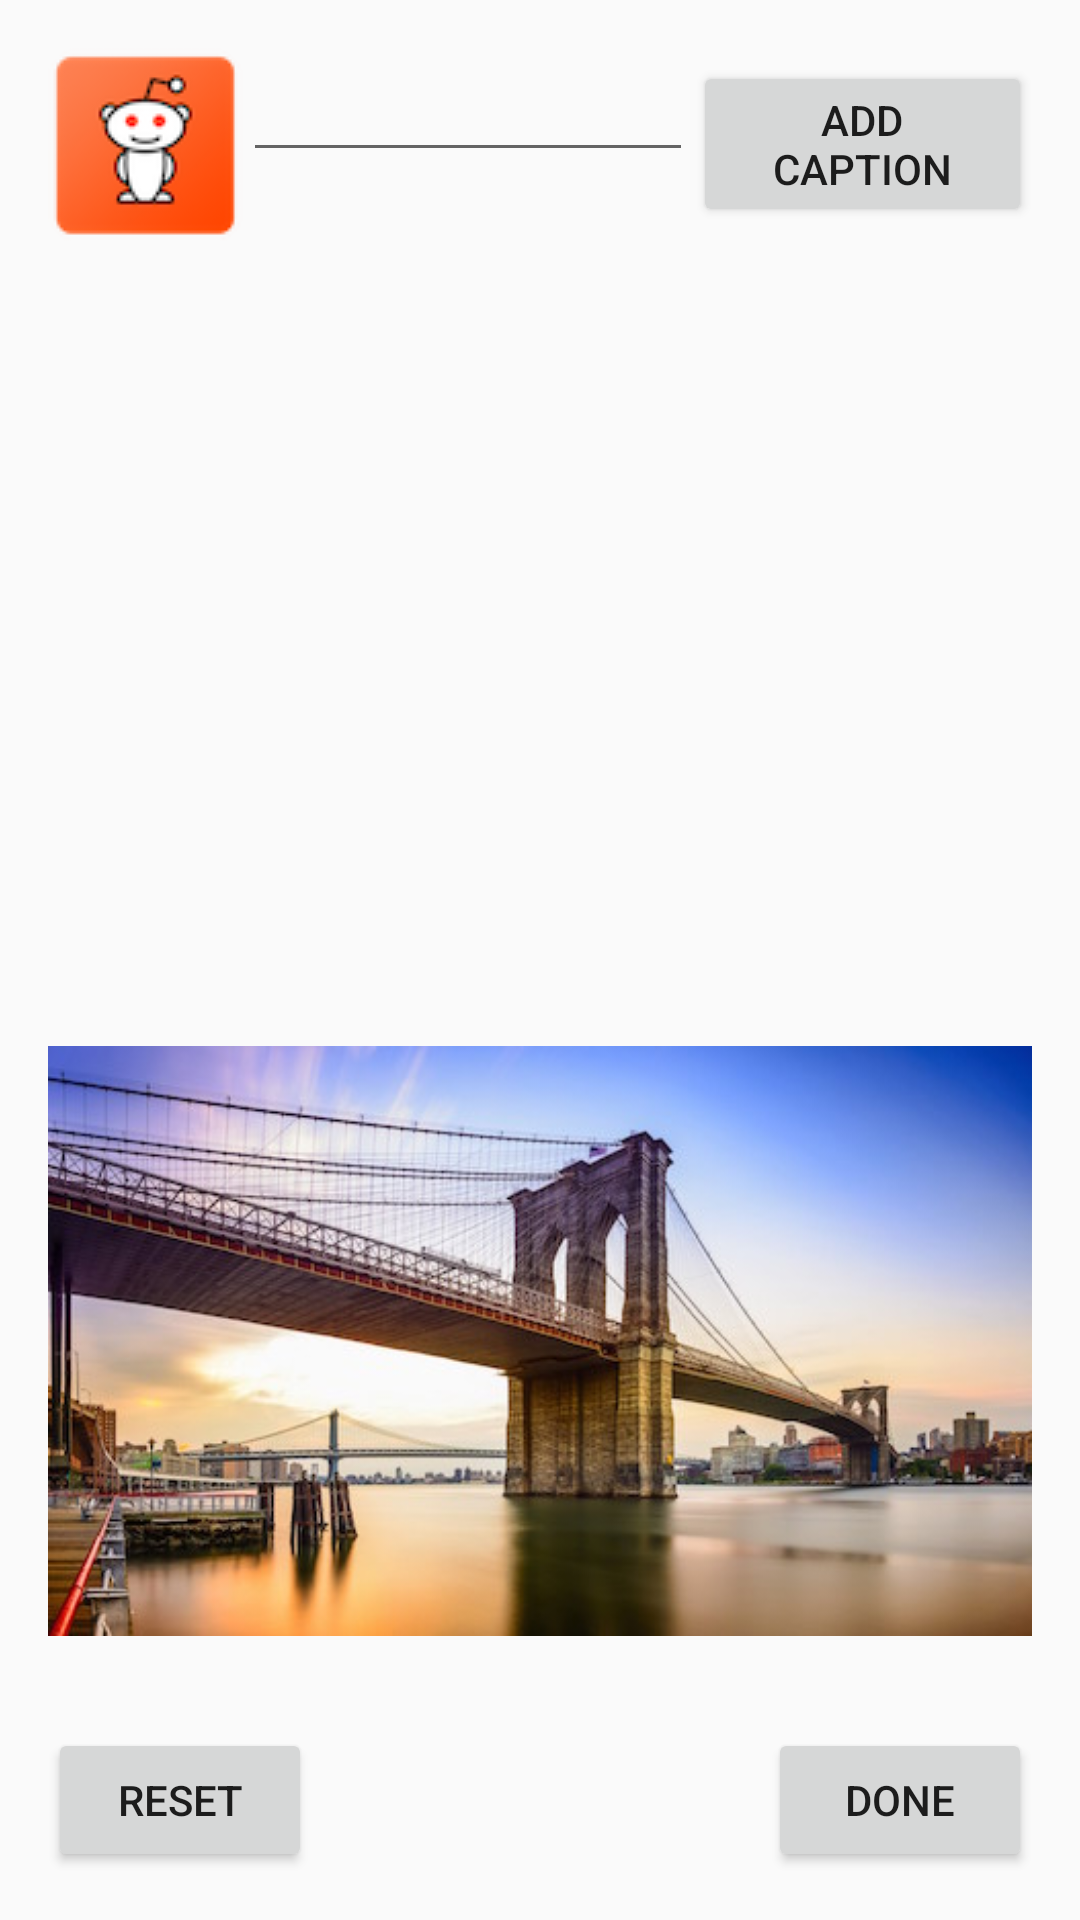

This screen was rendered from an Android layout file. Write that file and the resources it references.
<!-- AndroidManifest.xml: activity theme Theme.AppCompat.Light.NoActionBar -->
<!-- res/layout/activity_lobby.xml -->
<?xml version="1.0" encoding="utf-8"?>
<LinearLayout xmlns:android="http://schemas.android.com/apk/res/android"
    xmlns:tools="http://schemas.android.com/tools"
    android:layout_width="match_parent"
    android:layout_height="match_parent"
    android:paddingBottom="@dimen/activity_vertical_margin"
    android:paddingLeft="@dimen/activity_horizontal_margin"
    android:paddingRight="@dimen/activity_horizontal_margin"
    android:paddingTop="@dimen/activity_vertical_margin"
    android:weightSum="1"
    android:orientation="vertical"
    tools:context=".LobbyActivity">

    <LinearLayout
        android:id="@+id/source_layout"
        android:layout_width="match_parent"
        android:layout_height="0dp"
        android:layout_weight=".5"
        android:orientation="horizontal">

        <ImageView
            android:id="@+id/flatStanleyImage"
            android:layout_width="wrap_content"
            android:layout_height="wrap_content"
            android:src="@drawable/reddit" />

        <EditText
            android:id="@+id/attractionCaption"
            android:layout_width="150dp"
            android:layout_height="wrap_content"
            android:maxLength="20"
            android:inputType="text" />

        <Button
            android:id="@+id/addAttractionCaption"
            android:layout_width="wrap_content"
            android:layout_height="wrap_content"
            android:text="add caption" />

        <ImageView
            android:id="@+id/postcardImage"
            android:layout_width="wrap_content"
            android:layout_height="wrap_content"
            android:layout_marginBottom="50dp"
            android:visibility="gone" />

    </LinearLayout>

    <FrameLayout
        android:id="@+id/target_layout"
        android:layout_width="match_parent"
        android:layout_height="0dp"
        android:layout_weight=".5">

        <ImageView
            android:id="@+id/attractionImage"
            android:layout_width="wrap_content"
            android:layout_height="wrap_content"
            android:src="@drawable/attraction"
            android:layout_marginBottom="50dp" />

        <Button
            android:id="@+id/resetButton"
            android:layout_width="wrap_content"
            android:layout_height="wrap_content"
            android:text="reset"
            android:layout_gravity="bottom|left"/>

        <Button
            android:id="@+id/doneButton"
            android:layout_width="wrap_content"
            android:layout_height="wrap_content"
            android:text="done"
            android:layout_gravity="bottom|right"/>
    </FrameLayout>

</LinearLayout>
<!-- resources referenced by this layout -->
<resources>
  <dimen name="activity_horizontal_margin">16dp</dimen>
  <dimen name="activity_vertical_margin">16dp</dimen>
  <!-- drawable attraction: jpg bitmap (drawable, 45195 bytes) -->
  <!-- drawable reddit: png bitmap (drawable, 6345 bytes) -->
</resources>
